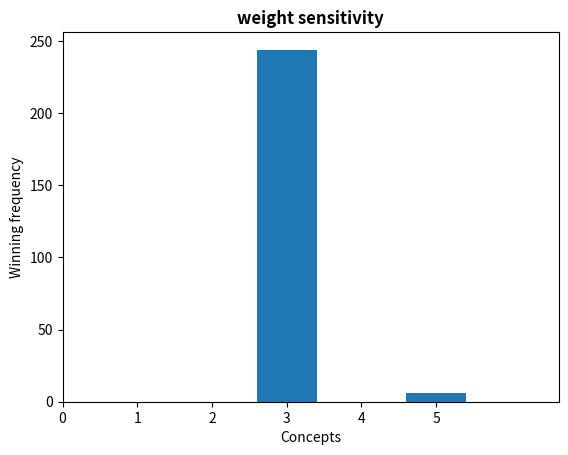

Here is the Python script that generated this plot:
import numpy as np
import matplotlib.pyplot as plt


def change_w(weights, num_simulation, score):
    old_weights = np.copy(weights)
    overall_score = []
    for i in range(len(weights)):
        for j in range(num_simulation):

            new_weights = np.copy(weights)
            if new_weights[i] >= 0.15:
                new_weights[i] += np.random.normal(0, 0.1)
            else:
                new_weights[i] += np.random.normal(0, 0.05)

            sum_unchanged_w = 1 - old_weights[i]
            sum_changed_w = 1 - new_weights[i]
            ratio = sum_changed_w / sum_unchanged_w
            new_weights_array = old_weights * ratio
            new_weights_array[i] = new_weights[i]

            overall_score.append(sum(new_weights_array * score))

            j += 1
    return np.array(overall_score)


def remove_w(weights, score):
    overall_score = []
    for i in range(len(weights)):
        new_weights = np.copy(weights)
        new_score = np.copy(score)
        new_weights = np.delete(new_weights, i)
        new_score = np.delete(new_score, i)

        sum_changed_w = sum(new_weights)
        ratio = 1 / sum_changed_w
        new_weights_array = new_weights * ratio

        overall_score.append(sum(new_weights_array * new_score))

    return np.array(overall_score)


def winner(concepts, title):
    # winners = np.argmax(np.array([concept for concept in concepts]), axis=0)
    winners = np.argmax(concepts, axis=0)

    hist, bins = np.histogram(winners, bins=range(1, len(concepts) + 2))
    plt.bar(bins[1:], hist, align='center')
    plt.xticks(range(len(concepts) + 1))
    plt.xlabel('Concepts')
    plt.ylabel('Winning frequency')
    plt.title(title, fontweight='bold')
    plt.show()


###--------------DEMO--------------###
ws = np.array([0.25, 0.15, 0.2, 0.3, 0.1])  # array of normalized weights
scores = np.array(
    [np.array([1, 4, 4, 1, 2]), np.array([1, 4, 3, 1, 2]), np.array([3, 2, 3, 3, 3]), np.array([3, 2, 1, 2, 3]),
     np.array([3, 2, 2, 3, 3])])
'''array containing the arrays of the individual score for each concept, in this case in a scale from 1 to 5.'''

result_change = []
result_remove = []
n_sim = 50
for score in scores:
    result_change.append(change_w(ws, n_sim, score))
    result_remove.append(remove_w(ws, score))

result_change = np.array(result_change)
result_remove = np.array(result_remove)
winners_remove = np.argmax(result_remove, axis=0)
for i in range(len(ws)):
    print(f'Removing criteria number {i + 1}, concept number {winners_remove[i] + 1} wins')

winner(result_change, 'weight sensitivity')
